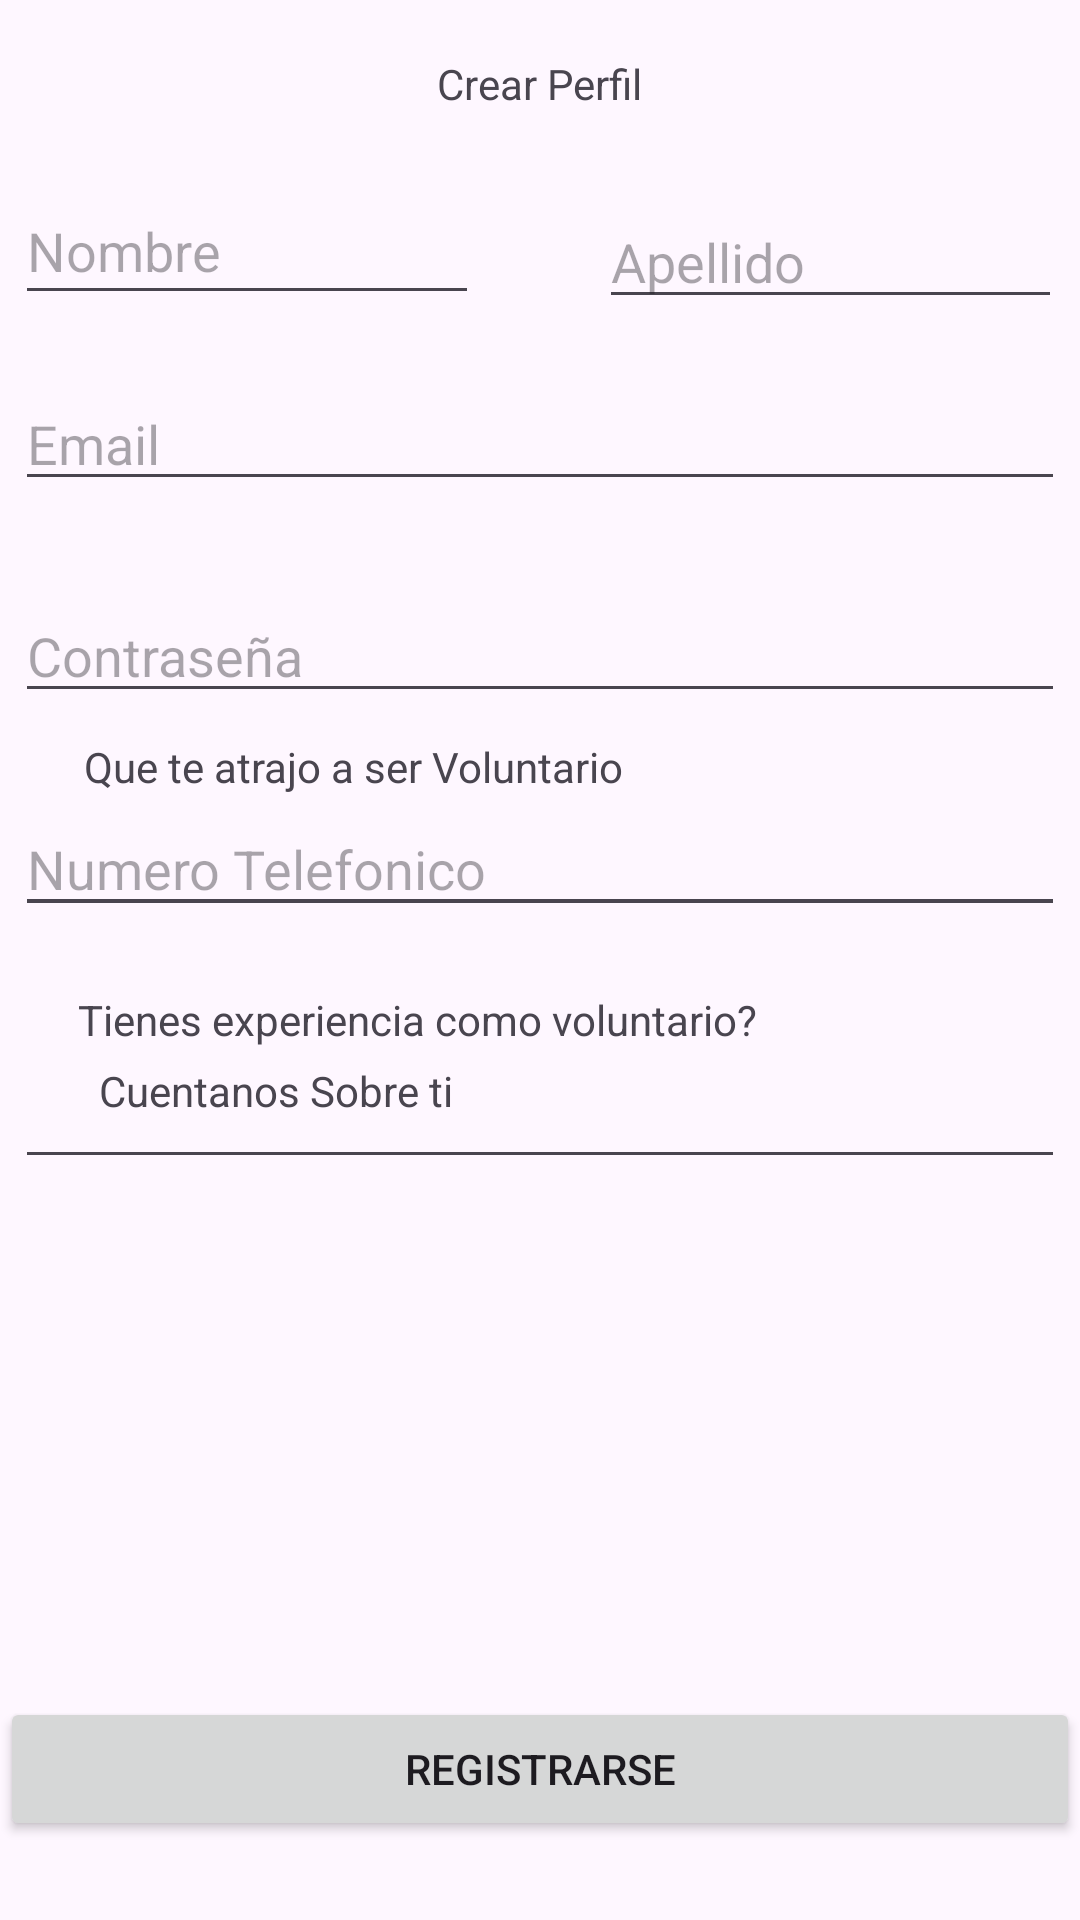

This screen was rendered from an Android layout file. Write that file and the resources it references.
<!-- AndroidManifest.xml: application theme Theme.RikiApp -->
<!-- res/layout/activity_registrar_cuenta.xml -->
<?xml version="1.0" encoding="utf-8"?>
<androidx.constraintlayout.widget.ConstraintLayout xmlns:android="http://schemas.android.com/apk/res/android"
    xmlns:app="http://schemas.android.com/apk/res-auto"
    xmlns:tools="http://schemas.android.com/tools"
    android:id="@+id/Principal"
    android:layout_width="match_parent"
    android:layout_height="match_parent"
    android:layout_marginBottom="40dp"
    android:orientation="vertical"
    tools:context=".RegistrarCuenta">

    <EditText
        android:id="@+id/etNombre"
        android:layout_width="0dp"
        android:layout_height="46dp"
        android:layout_marginStart="5dp"
        android:layout_marginTop="59dp"
        android:layout_marginEnd="40dp"
        android:layout_marginBottom="62dp"
        android:ems="10"
        android:hint="Nombre"
        android:inputType="text"
        app:layout_constraintBottom_toBottomOf="@+id/etEmail"
        app:layout_constraintEnd_toStartOf="@+id/etApellido"
        app:layout_constraintStart_toStartOf="parent"
        app:layout_constraintTop_toTopOf="parent" />

    <EditText
        android:id="@+id/etApellido"
        android:layout_width="0dp"
        android:layout_height="wrap_content"
        android:layout_marginEnd="6dp"
        android:layout_marginBottom="17dp"
        android:ems="10"
        android:hint="Apellido"
        android:inputType="textEmailAddress"
        app:layout_constraintBottom_toTopOf="@+id/etEmail"
        app:layout_constraintEnd_toEndOf="parent"
        app:layout_constraintStart_toEndOf="@+id/etNombre"
        app:layout_constraintTop_toBottomOf="@+id/textView3" />

    <EditText
        android:id="@+id/etEmail"
        android:layout_width="0dp"
        android:layout_height="wrap_content"
        android:layout_marginStart="5dp"
        android:layout_marginEnd="5dp"
        android:layout_marginBottom="27dp"
        android:ems="10"
        android:hint="Email"
        android:inputType="textPassword"
        app:layout_constraintBottom_toTopOf="@+id/etContrasenia"
        app:layout_constraintEnd_toEndOf="parent"
        app:layout_constraintStart_toStartOf="parent"
        app:layout_constraintTop_toBottomOf="@+id/etApellido" />

    <EditText
        android:id="@+id/etNumeroTelefonico"
        android:layout_width="0dp"
        android:layout_height="wrap_content"
        android:layout_marginStart="5dp"
        android:layout_marginEnd="5dp"
        android:layout_marginBottom="43dp"
        android:ems="10"
        android:hint="Numero Telefonico"
        android:inputType="textPassword"
        app:layout_constraintBottom_toTopOf="@+id/textView"
        app:layout_constraintEnd_toEndOf="parent"
        app:layout_constraintStart_toStartOf="parent"
        app:layout_constraintTop_toBottomOf="@+id/etContrasenia" />

    <Button
        android:id="@+id/button2"
        android:layout_width="0dp"
        android:layout_height="wrap_content"
        android:layout_marginBottom="24dp"
        android:onClick="registrarCuenta"
        android:text="@string/btn_register"
        app:layout_constraintBottom_toBottomOf="parent"
        app:layout_constraintEnd_toEndOf="parent"
        app:layout_constraintStart_toStartOf="parent"
        app:layout_constraintTop_toBottomOf="@+id/etTienesExperienciaComoVoluntario" />

    <TextView
        android:id="@+id/textView3"
        android:layout_width="wrap_content"
        android:layout_height="wrap_content"
        android:layout_marginTop="16dp"
        android:layout_marginBottom="25dp"
        android:text="Crear Perfil"
        app:layout_constraintBottom_toTopOf="@+id/etApellido"
        app:layout_constraintEnd_toEndOf="parent"
        app:layout_constraintStart_toStartOf="parent"
        app:layout_constraintTop_toTopOf="parent" />

    <EditText
        android:id="@+id/etCuentanosSobreTi"
        android:layout_width="0dp"
        android:layout_height="0dp"
        android:layout_marginStart="5dp"
        android:layout_marginEnd="5dp"
        android:layout_marginBottom="22dp"
        android:ems="10"
        android:inputType="text"
        app:layout_constraintBottom_toTopOf="@+id/textView2"
        app:layout_constraintEnd_toEndOf="parent"
        app:layout_constraintHorizontal_bias="0.0"
        app:layout_constraintStart_toStartOf="parent"
        app:layout_constraintTop_toBottomOf="@+id/textView" />

    <EditText
        android:id="@+id/etQueTeAtrajoaSerVoluntario"
        android:layout_width="0dp"
        android:layout_height="wrap_content"
        android:layout_marginStart="5dp"
        android:layout_marginEnd="5dp"
        android:layout_marginBottom="19dp"
        android:ems="10"
        android:inputType="text"
        app:layout_constraintBottom_toTopOf="@+id/textView4"
        app:layout_constraintEnd_toEndOf="parent"
        app:layout_constraintStart_toStartOf="parent"
        app:layout_constraintTop_toBottomOf="@+id/textView2" />

    <EditText
        android:id="@+id/etTienesExperienciaComoVoluntario"
        android:layout_width="0dp"
        android:layout_height="wrap_content"
        android:layout_marginStart="5dp"
        android:layout_marginEnd="5dp"
        android:layout_marginBottom="170dp"
        android:ems="10"
        android:inputType="text"
        app:layout_constraintBottom_toTopOf="@+id/button2"
        app:layout_constraintEnd_toEndOf="parent"
        app:layout_constraintStart_toStartOf="parent"
        app:layout_constraintTop_toBottomOf="@+id/textView4" />

    <TextView
        android:id="@+id/textView"
        android:layout_width="wrap_content"
        android:layout_height="wrap_content"
        android:layout_marginStart="28dp"
        android:text="Cuentanos Sobre ti"
        app:layout_constraintBottom_toTopOf="@+id/etCuentanosSobreTi"
        app:layout_constraintStart_toStartOf="@+id/etCuentanosSobreTi"
        app:layout_constraintTop_toBottomOf="@+id/etNumeroTelefonico" />

    <TextView
        android:id="@+id/textView2"
        android:layout_width="wrap_content"
        android:layout_height="wrap_content"
        android:layout_marginStart="23dp"
        android:text="Que te atrajo a ser Voluntario"
        app:layout_constraintBottom_toTopOf="@+id/etQueTeAtrajoaSerVoluntario"
        app:layout_constraintStart_toStartOf="@+id/etQueTeAtrajoaSerVoluntario"
        app:layout_constraintTop_toBottomOf="@+id/etCuentanosSobreTi" />

    <TextView
        android:id="@+id/textView4"
        android:layout_width="wrap_content"
        android:layout_height="wrap_content"
        android:layout_marginStart="21dp"
        android:text="Tienes experiencia como voluntario?"
        app:layout_constraintBottom_toTopOf="@+id/etTienesExperienciaComoVoluntario"
        app:layout_constraintStart_toStartOf="@+id/etTienesExperienciaComoVoluntario"
        app:layout_constraintTop_toBottomOf="@+id/etQueTeAtrajoaSerVoluntario" />

    <EditText
        android:id="@+id/etContrasenia"
        android:layout_width="0dp"
        android:layout_height="wrap_content"
        android:layout_marginStart="5dp"
        android:layout_marginEnd="5dp"
        android:layout_marginBottom="27dp"
        android:ems="10"
        android:hint="@string/input_password"
        android:inputType="textPassword"
        app:layout_constraintBottom_toTopOf="@+id/etNumeroTelefonico"
        app:layout_constraintEnd_toEndOf="parent"
        app:layout_constraintStart_toStartOf="parent"
        app:layout_constraintTop_toBottomOf="@+id/etEmail" />

</androidx.constraintlayout.widget.ConstraintLayout>
<!-- resources referenced by this layout -->
<resources>
  <string name="btn_register">Registrarse</string>
  <string name="input_password">Contraseña</string>
  <style name="Theme.RikiApp" parent="Base.Theme.RikiApp" />
  <style name="Base.Theme.RikiApp" parent="Theme.Material3.DayNight.NoActionBar">
          <item name="colorPrimary">@color/primary_color</item>
          <item name="colorOnPrimary">@color/white</item>
          <item name="colorPrimaryVariant">@color/primary_text</item>
          <item name="colorSecondary">@color/accent_color</item>
          <item name="colorSecondaryVariant">@color/light_primary</item>
      </style>
  <color name="primary_color">#3F51B5</color>
  <color name="white">#FFFFFFFF</color>
  <color name="primary_text">#212121</color>
  <color name="accent_color">#607D8B</color>
  <color name="light_primary">#C5CAE9</color>
</resources>
